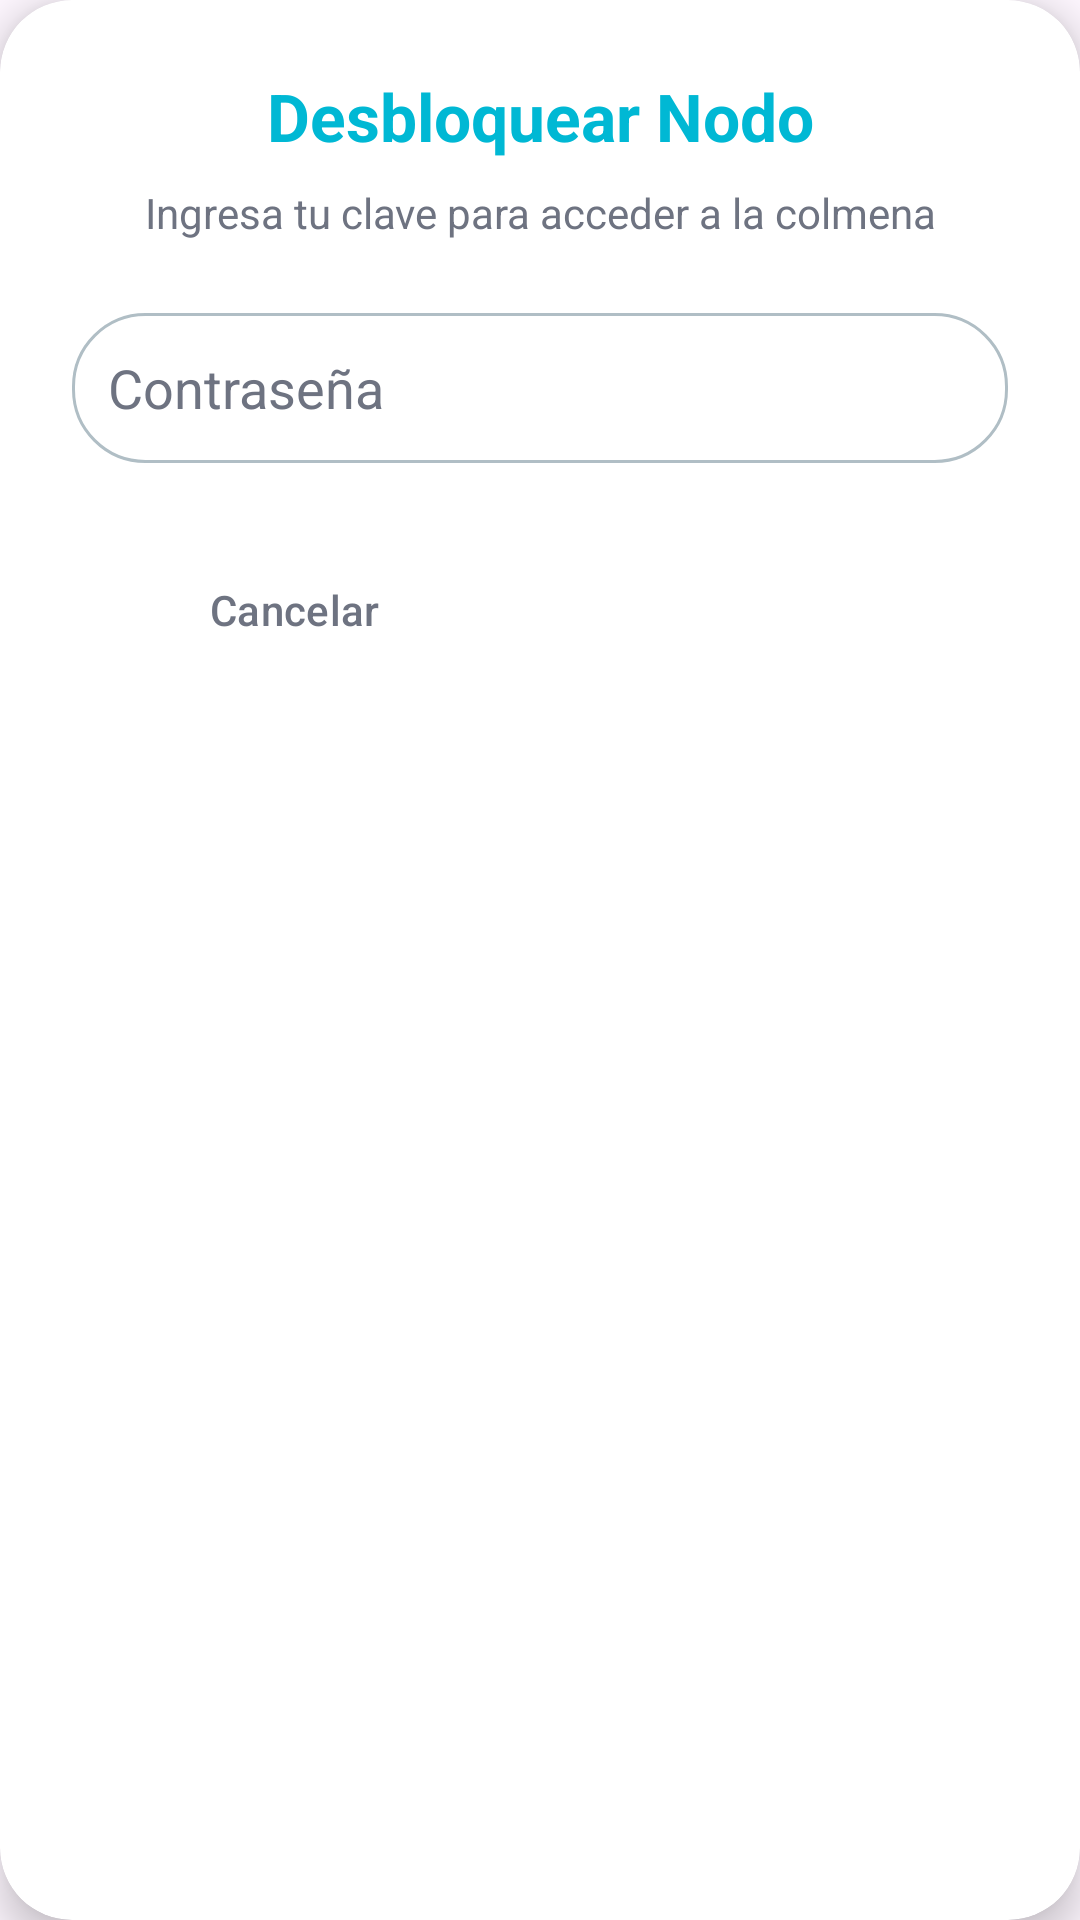

Android layout source for this screen:
<!-- AndroidManifest.xml: application theme Theme.Nexu -->
<!-- res/layout/dialog_password.xml -->
<?xml version="1.0" encoding="utf-8"?>
<androidx.cardview.widget.CardView xmlns:android="http://schemas.android.com/apk/res/android"
    xmlns:app="http://schemas.android.com/apk/res-auto"
    android:layout_width="match_parent"
    android:layout_height="wrap_content"
    android:layout_margin="16dp"
    app:cardCornerRadius="24dp"
    app:cardBackgroundColor="@color/surface_card"
    app:cardElevation="8dp">

    <LinearLayout
        android:layout_width="match_parent"
        android:layout_height="wrap_content"
        android:orientation="vertical"
        android:padding="24dp">

        <TextView
            android:layout_width="match_parent"
            android:layout_height="wrap_content"
            android:text="Desbloquear Nodo"
            android:textColor="@color/primary_color"
            android:textSize="22sp"
            android:textStyle="bold"
            android:gravity="center"
            android:layout_marginBottom="8dp"/>

        <TextView
            android:layout_width="match_parent"
            android:layout_height="wrap_content"
            android:text="Ingresa tu clave para acceder a la colmena"
            android:textColor="@color/text_secondary"
            android:textSize="14sp"
            android:gravity="center"
            android:layout_marginBottom="24dp"/>

        <EditText
            android:id="@+id/etDialogPassword"
            android:layout_width="match_parent"
            android:layout_height="50dp"
            android:background="@drawable/edittext_rounded"
            android:hint="Contraseña"
            android:textColorHint="@color/text_secondary"
            android:textColor="@color/text_primary"
            android:padding="12dp"
            android:inputType="textPassword"
            android:layout_marginBottom="24dp"/>

        <LinearLayout
            android:layout_width="match_parent"
            android:layout_height="wrap_content"
            android:orientation="horizontal"
            android:weightSum="2">

            <Button
                android:id="@+id/btnCancelPassword"
                android:layout_width="0dp"
                android:layout_height="50dp"
                android:layout_weight="1"
                android:layout_marginEnd="8dp"
                android:text="Cancelar"
                android:textColor="@color/text_secondary"
                android:backgroundTint="@android:color/transparent"
                style="@style/Widget.Material3.Button.TextButton" />

            <Button
                android:id="@+id/btnConfirmPassword"
                android:layout_width="0dp"
                android:layout_height="50dp"
                android:layout_weight="1"
                android:layout_marginStart="8dp"
                android:text="Entrar"
                android:textColor="#FFFFFF"
                android:backgroundTint="@color/primary_color"
                style="@style/Widget.Material3.Button.UnelevatedButton"
                app:cornerRadius="12dp"/>
        </LinearLayout>
    </LinearLayout>
</androidx.cardview.widget.CardView>
<!-- resources referenced by this layout -->
<resources>
  <color name="primary_color">#00B8D4</color>
  <color name="surface_card">#FFFFFF</color>
  <color name="text_primary">#1A1A24</color>
  <color name="text_secondary">#6E7381</color>
  <!-- drawable edittext_rounded (drawable) -->
  <?xml version="1.0" encoding="utf-8"?>
  <shape xmlns:android="http://schemas.android.com/apk/res/android">
      <solid android:color="@color/input_bg" />
      <stroke android:width="1dp" android:color="@color/input_border" />
      <corners android:radius="24dp" />
  </shape>
  <style name="Theme.Nexu" parent="Base.Theme.Nexu" />
  <color name="input_bg">#FFFFFF</color>
  <color name="input_border">#B0BEC5</color>
  <style name="Base.Theme.Nexu" parent="Theme.Material3.DayNight.NoActionBar">
      </style>
</resources>
